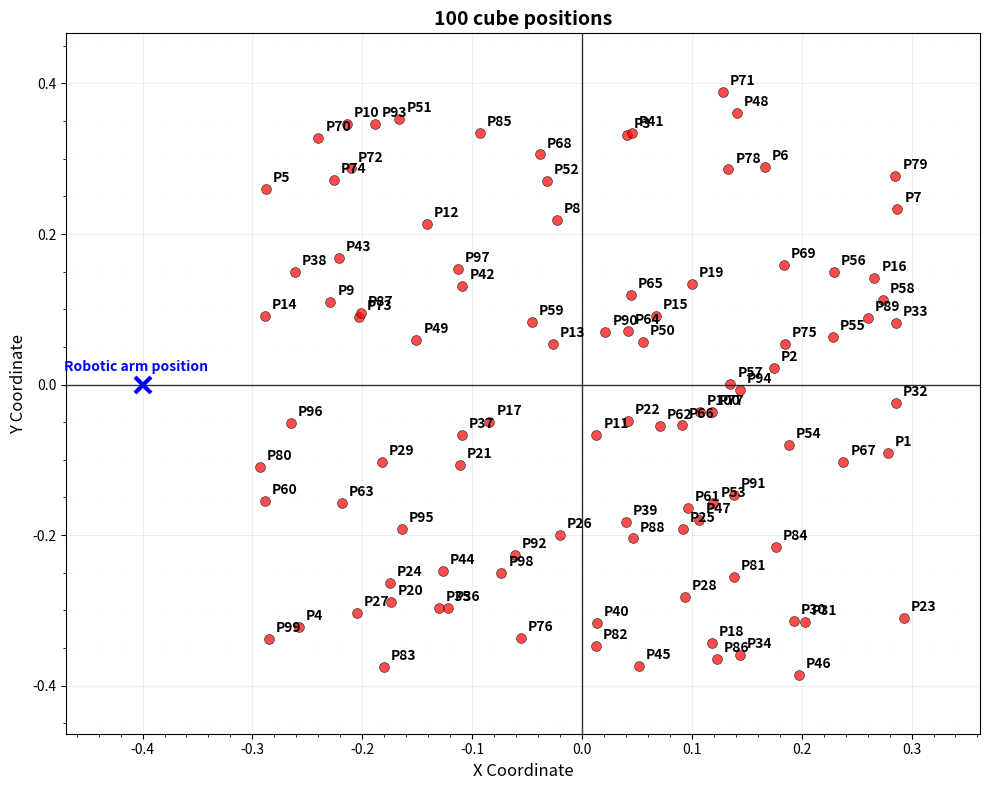

Generate this figure with matplotlib:
import matplotlib.pyplot as plt
import numpy as np

# 30 XY coordinates
# coordinates = [(0.280523, -0.099261), (0.174975, 0.022145), (0.04511, 0.335246), (-0.255583, -0.319737), (-0.288784, 0.265462),
#                (0.168919, 0.282576), (0.282104, 0.229513), (-0.023534, 0.223568), (-0.228066, 0.102234), (-0.214418, 0.348996), 
#                (0.014801, -0.060823), (-0.141068, 0.21052), (-0.02711, 0.046829), (-0.29154, 0.087415), (0.068046, 0.093169), 
#                (0.275452, 0.143683), (-0.092086, -0.046179), (0.115288, -0.349798), (0.10159, 0.132903), (-0.17289, -0.290315), 
#                (-0.109355, -0.100594), (0.043824, -0.048605), (0.287881, -0.307627), (-0.176845, -0.264763), (0.09559, -0.191672), 
#                (-0.020933, -0.201218), (-0.20756, -0.300347), (0.096825, -0.278365), (-0.181221, -0.102943), (0.192615, -0.318763)]

# 100 XY coordinates
coordinates = [(0.278198, -0.090916), (0.175035, 0.022538), (0.040827, 0.331965), (-0.257378, -0.322039), (-0.287869, 0.259443),
                (0.166894, 0.288609), (0.287171, 0.233344), (-0.023112, 0.218813), (-0.229035, 0.109138), (-0.213988, 0.346842), 
                (0.013109, -0.066564), (-0.141267, 0.213902), (-0.026310, 0.053378), (-0.288726, 0.091756), (0.067257, 0.091209), 
                (0.266249, 0.141820), (-0.084295, -0.049115), (0.118579, -0.343024), (0.100060, 0.133098), (-0.173770, -0.289438), 
                (-0.110743, -0.106306), (0.042118, -0.047891), (0.293024, -0.310405), (-0.174674, -0.264179), (0.091865, -0.192433), 
                (-0.020214, -0.199348), (-0.204618, -0.303907), (0.093798, -0.282217), (-0.182051, -0.102394), (0.192596, -0.314261), 
                (0.202767, -0.315043), (0.285876, -0.024452), (0.286057, 0.081780), (0.143558, -0.359434), (-0.130316, -0.296247), 
                (-0.122316, -0.297392), (-0.109210, -0.066875), (-0.261512, 0.150128), (0.039961, -0.182996), (0.013949, -0.316726), 
                (0.045568, 0.334851), (-0.108859, 0.130580), (-0.220921, 0.168735), (-0.126356, -0.247111), (0.051908, -0.374316), 
                (0.197364, -0.386338), (0.106690, -0.179394), (0.141116, 0.360507), (-0.150748, 0.059403), (0.055225, 0.056356), 
                (-0.166151, 0.353144), (-0.031725, 0.270199), (0.119688, -0.157999), (0.188279, -0.080726), (0.228662, 0.063393), 
                (0.229041, 0.150175), (0.135153, 0.001033), (0.273650, 0.112312), (-0.045687, 0.082987), (-0.288484, -0.154772), 
                (0.096104, -0.163739), (0.070809, -0.055560), (-0.218716, -0.157340), (0.041979, 0.070881), (0.044595, 0.119497), 
                (0.091262, -0.053494), (0.237928, -0.103302), (-0.038481, 0.305700), (0.183716, 0.159033), (-0.239864, 0.327196), 
                (0.128545, 0.389101), (-0.210331, 0.287138), (-0.202504, 0.090136), (-0.225708, 0.271446), (0.184391, 0.053899), 
                (-0.055690, -0.336050), (0.118457, -0.036237), (0.133233, 0.285778), (0.285313, 0.277527), (-0.292972, -0.109217), 
                (0.137994, -0.256129), (0.012622, -0.347616), (-0.180002, -0.375553), (0.176219, -0.215339), (-0.092789, 0.333903), 
                (0.122649, -0.365166), (-0.201184, 0.094753), (0.046337, -0.204444), (0.260528, 0.088893), (0.021380, 0.070130), 
                (0.138073, -0.146683), (-0.061067, -0.226322), (-0.188284, 0.346610), (0.143730, -0.007442), (-0.163551, -0.191602), 
                (-0.265182, -0.051155), (-0.112922, 0.153148), (-0.073349, -0.249909), (-0.285193, -0.337545), (0.107636, -0.036116)]
def plot_2d_coordinates(coords):
    # Extract x and y coordinates
    x_coords = [coord[0] for coord in coords]
    y_coords = [coord[1] for coord in coords]
    
    # Create the plot
    plt.figure(figsize=(10, 8))
    
    # Plot points
    plt.scatter(x_coords, y_coords, c='red', s=50, alpha=0.7, edgecolors='black', linewidth=0.5)
    
    # Add point labels
    for i, (x, y) in enumerate(coords):
        plt.annotate(f'P{i+1}', (x, y), xytext=(5, 5), textcoords='offset points', 
                    fontsize=10, ha='left',fontweight='bold')
    
    # Customize the plot
    plt.xlabel('X Coordinate', fontsize=12)
    plt.ylabel('Y Coordinate', fontsize=12)
    #plt.title('Plot of 30 cube positions', fontsize=14, fontweight='bold')
    plt.title('100 cube positions', fontsize=14, fontweight='bold')

    
    # Add grid
    plt.grid(True, alpha=0.3, linestyle='-', linewidth=0.5)
    plt.minorticks_on()
    plt.grid(True, which='minor', alpha=0.1, linestyle='-', linewidth=0.3)
    
    # Add x=0 and y=0 axes
    plt.axhline(y=0, color='black', linewidth=1, alpha=0.8)
    plt.axvline(x=0, color='black', linewidth=1, alpha=0.8)
    
    # Add X marker at (-0.4, 0)
    plt.plot(-0.4, 0, 'x', color='blue', markersize=12, markeredgewidth=3)
    plt.annotate('Robotic arm position', (-0.4, 0), xytext=(-5, 10), textcoords='offset points', 
                fontsize=10, ha='center', color='blue', fontweight='bold')
    
    # Set axis limits with some padding
    x_min, x_max = min(x_coords + [-0.4]), max(x_coords)
    y_min, y_max = min(y_coords), max(y_coords)
    x_padding = (x_max - x_min) * 0.1
    y_padding = (y_max - y_min) * 0.1
    
    plt.xlim(x_min - x_padding, x_max + x_padding)
    plt.ylim(y_min - y_padding, y_max + y_padding)
    
    # Make the plot look professional
    plt.tight_layout()
    
    # Show the plot
    plt.show()

# Plot the coordinates
plot_2d_coordinates(coordinates)
